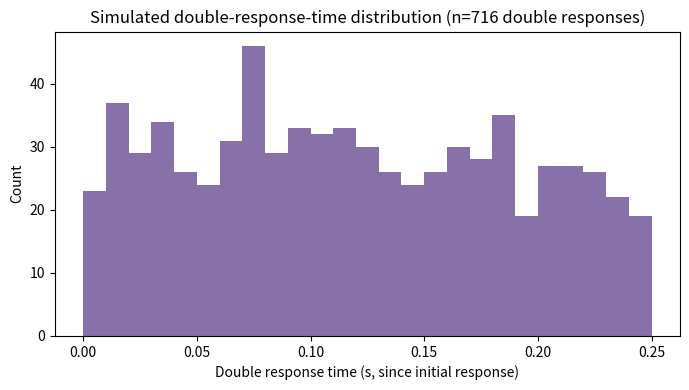

Write Python code to recreate this figure.
"""Slow LI simulator used as a reference for the vectorized version."""

import numpy as np
import matplotlib.pyplot as plt


def simulate_one_trial(v_A, v_B, beta, b, t0, noise_sd=1.0, dt=0.002,
                        dr_window=0.25, max_time=2.5, rng=None):
    if rng is None:
        rng = np.random.default_rng()

    x_A, x_B = 0.0, 0.0
    sqrt_dt = np.sqrt(dt)
    initial_choice = None
    initial_step = None
    n_steps = int(max_time / dt)

    for step in range(1, n_steps + 1):
        # Use the previous state for both accumulator updates.
        old_A, old_B = x_A, x_B
        x_A = old_A + (v_A - beta * old_B) * dt + noise_sd * sqrt_dt * rng.normal()
        x_B = old_B + (v_B - beta * old_A) * dt + noise_sd * sqrt_dt * rng.normal()

        crossed_A = x_A >= b
        crossed_B = x_B >= b

        if crossed_A and crossed_B:
            # A same-step crossing is recorded with DRT = 0.
            initial_choice = "A" if rng.random() < 0.5 else "B"
            return {"choice": initial_choice, "rt": step * dt + t0,
                    "double_response": True, "drt": 0.0}
        if crossed_A:
            initial_choice = "A"
            initial_step = step
            break
        if crossed_B:
            initial_choice = "B"
            initial_step = step
            break

    if initial_choice is None:
        return {"choice": None, "rt": np.nan, "double_response": False,
                "drt": None}

    rt = initial_step * dt + t0
    losing = "B" if initial_choice == "A" else "A"

    # Continue accumulation for 250 ms after the first response.
    n_extra_steps = int(dr_window / dt)
    for extra_step in range(1, n_extra_steps + 1):
        old_A, old_B = x_A, x_B
        x_A = old_A + (v_A - beta * old_B) * dt + noise_sd * sqrt_dt * rng.normal()
        x_B = old_B + (v_B - beta * old_A) * dt + noise_sd * sqrt_dt * rng.normal()

        losing_evidence = x_A if losing == "A" else x_B
        if losing_evidence >= b:
            return {"choice": initial_choice, "rt": rt,
                    "double_response": True, "drt": extra_step * dt}

    return {"choice": initial_choice, "rt": rt, "double_response": False,
            "drt": None}


def simulate_many_trials(n_trials, v_A, v_B, beta, b, t0, noise_sd=1.0,
                          dt=0.002, dr_window=0.25, max_time=2.5, seed=42):
    rng = np.random.default_rng(seed)
    return [simulate_one_trial(v_A, v_B, beta, b, t0, noise_sd, dt,
                                dr_window, max_time, rng=rng)
            for _ in range(n_trials)]


if __name__ == "__main__":
    v_A = 1.2
    v_B = 0.9
    beta = 0.8
    b = 1.0
    t0 = 0.25
    noise_sd = 1.0
    n_trials = 5000

    print(f"Simulating {n_trials} trials: v_A={v_A}, v_B={v_B}, beta={beta}, "
          f"b={b}, t0={t0} ...")
    results = simulate_many_trials(n_trials, v_A, v_B, beta, b, t0, noise_sd)

    results = [r for r in results if r["choice"] is not None]
    n_timeouts = n_trials - len(results)
    if n_timeouts:
        print(f"Timeouts: {n_timeouts}")

    choices = np.array([r["choice"] for r in results])
    rts = np.array([r["rt"] for r in results])
    dbl = np.array([r["double_response"] for r in results])

    prop_A = np.mean(choices == "A")
    prop_double = np.mean(dbl)
    prop_double_given_A = np.mean(dbl[choices == "A"])
    prop_double_given_B = np.mean(dbl[choices == "B"])

    print(f"\nProportion choosing A: {prop_A:.3f}")
    print(f"Mean RT: {rts.mean():.3f} s")
    print(f"Overall proportion of double responses: {prop_double:.4f}")
    print(f"  P(double response | initial choice = A): {prop_double_given_A:.4f}")
    print(f"  P(double response | initial choice = B): {prop_double_given_B:.4f}")

    drts = np.array([r["drt"] for r in results if r["double_response"]])
    if len(drts) > 5:
        assert drts.min() >= 0.0 and drts.max() <= 0.25
        fig, ax = plt.subplots(figsize=(7, 4))
        ax.hist(drts, bins=25, color="#6a4c93", alpha=0.8)
        ax.set_xlabel("Double response time (s, since initial response)")
        ax.set_ylabel("Count")
        ax.set_title(f"Simulated double-response-time distribution "
                      f"(n={len(drts)} double responses)")
        fig.tight_layout()
        fig.savefig("double_response_simulation.png", dpi=150)
        print(f"\nSaved plot to double_response_simulation.png "
              f"({len(drts)} double responses out of {n_trials} trials)")
    else:
        print("\nToo few double responses to plot.")
